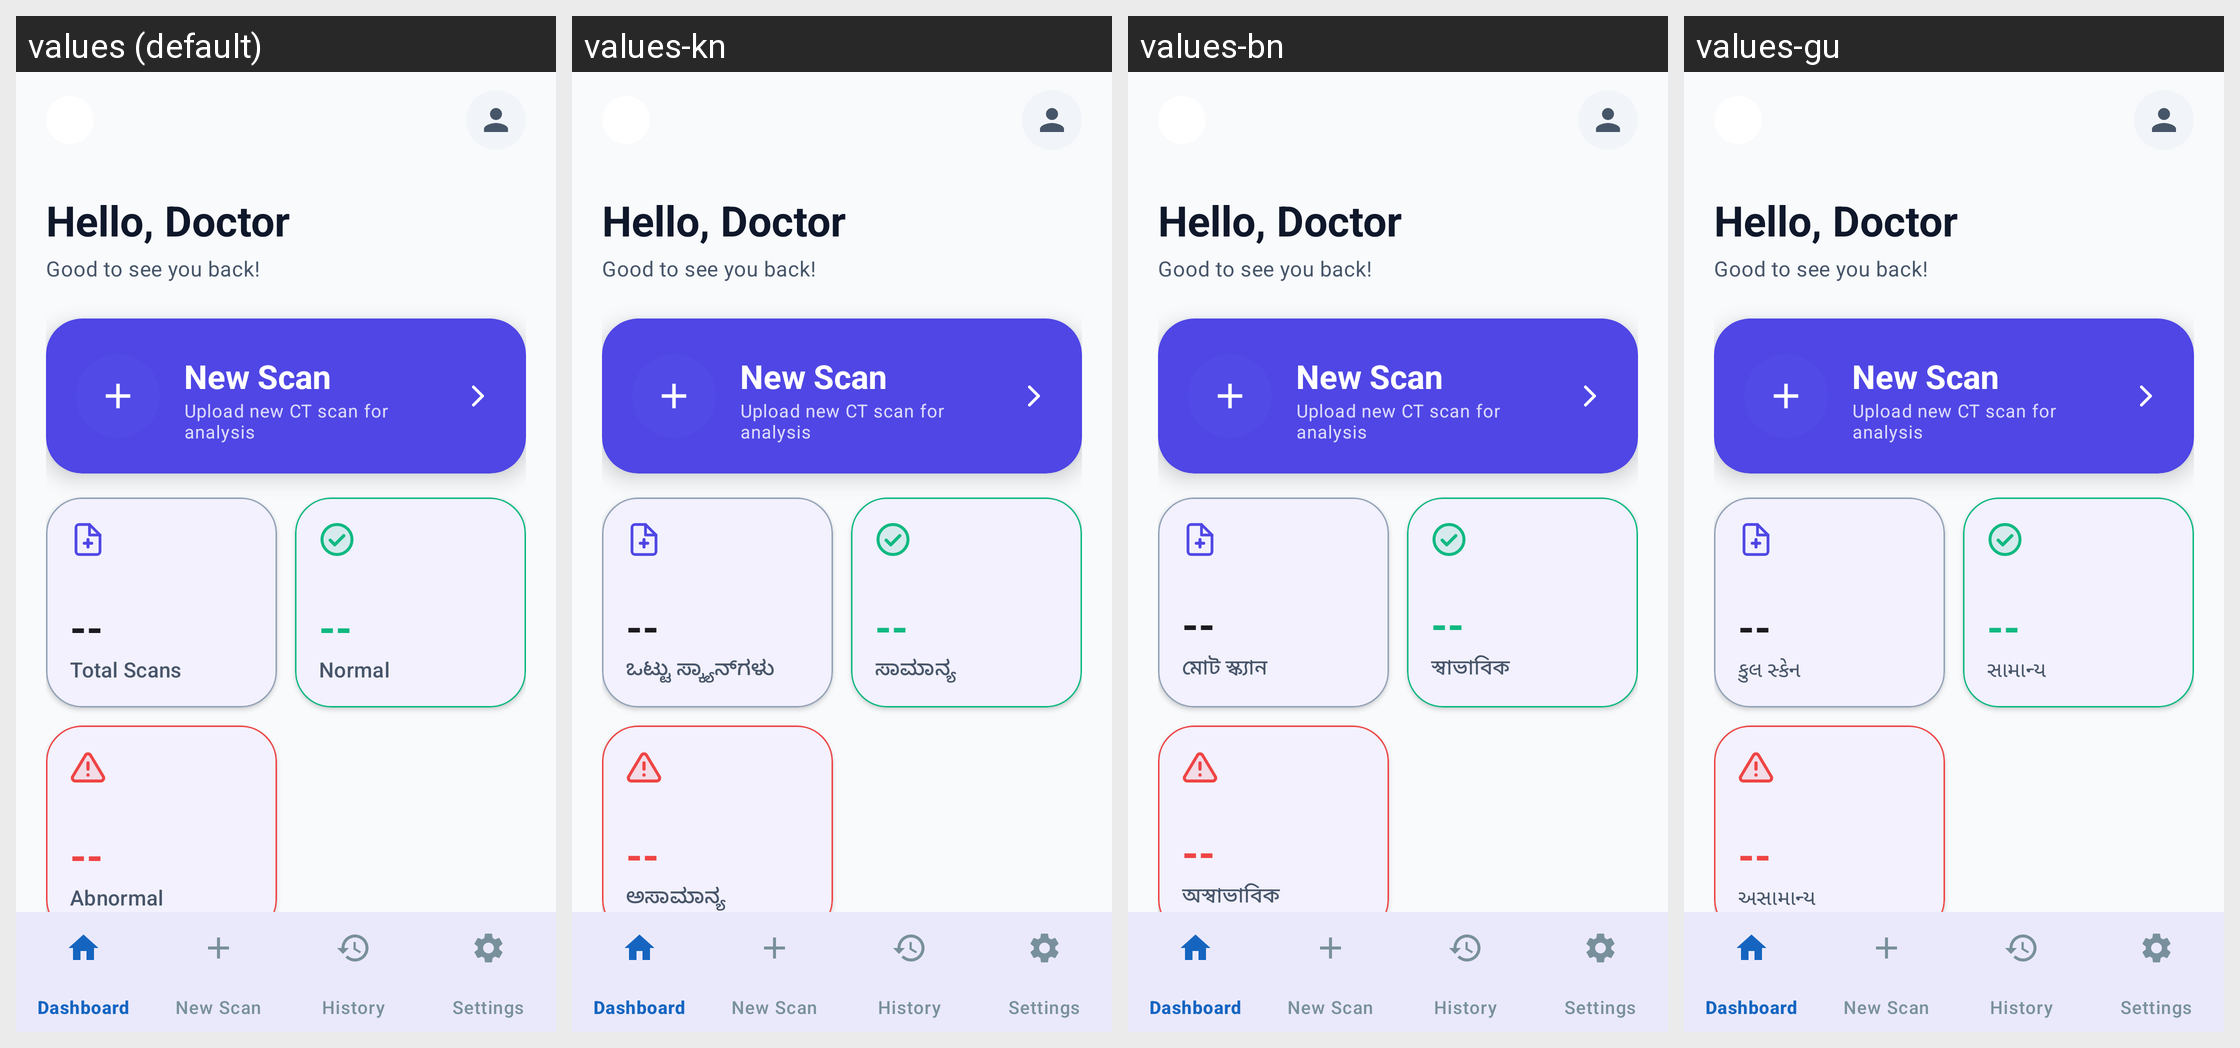

For this localized Android screen grid, give each drawn string resource with its value in every locale shown.
Android screen res/layout/fragment_dashboard.xml rendered under 4 locales, left to right: values (default), values-kn, values-bn, values-gu. Device: Nexus 5 (rendered at 1080×1920; each locale shown at half size, 540×960, under a caption strip naming it); theme Theme.BrainHemorrhage.
Other locales in the repository, not shown: values-es, values-hi, values-mr, values-ta, values-te.
Strings drawn on this screen, with the default value and each locale's value (text and hints the layout hard-codes, and strings that could not be matched under every locale, appear in the picture but are not listed):

lbl_hello_doctor
  values: Hello, Doctor
  values-kn: Hello, Doctor  [not translated; the default value is used]
  values-bn: Hello, Doctor  [not translated; the default value is used]
  values-gu: Hello, Doctor  [not translated; the default value is used]

lbl_good_to_see_you_back
  values: Good to see you back!
  values-kn: Good to see you back!  [not translated; the default value is used]
  values-bn: Good to see you back!  [not translated; the default value is used]
  values-gu: Good to see you back!  [not translated; the default value is used]

label_new_scan_btn
  values: New Scan
  values-kn: New Scan  [not translated; the default value is used]
  values-bn: New Scan  [not translated; the default value is used]
  values-gu: New Scan  [not translated; the default value is used]

lbl_upload_new_ct_scan_for
  values: Upload new CT scan for analysis
  values-kn: Upload new CT scan for analysis  [not translated; the default value is used]
  values-bn: Upload new CT scan for analysis  [not translated; the default value is used]
  values-gu: Upload new CT scan for analysis  [not translated; the default value is used]

label_total_scans
  values: Total Scans
  values-kn: ಒಟ್ಟು ಸ್ಕ್ಯಾನ್‌ಗಳು
  values-bn: মোট স্ক্যান
  values-gu: કુલ સ્કેન

label_normal
  values: Normal
  values-kn: ಸಾಮಾನ್ಯ
  values-bn: স্বাভাবিক
  values-gu: સામાન્ય

label_abnormal
  values: Abnormal
  values-kn: ಅಸಾಮಾನ್ಯ
  values-bn: অস্বাভাবিক
  values-gu: અસામાન્ય

lbl_recent_history
  values: Recent History
  values-kn: Recent History  [not translated; the default value is used]
  values-bn: Recent History  [not translated; the default value is used]
  values-gu: Recent History  [not translated; the default value is used]

label_view_all
  values: View All
  values-kn: ಎಲ್ಲ ವೀಕ್ಷಿಸಿ
  values-bn: সব দেখুন
  values-gu: બધા જુઓ
